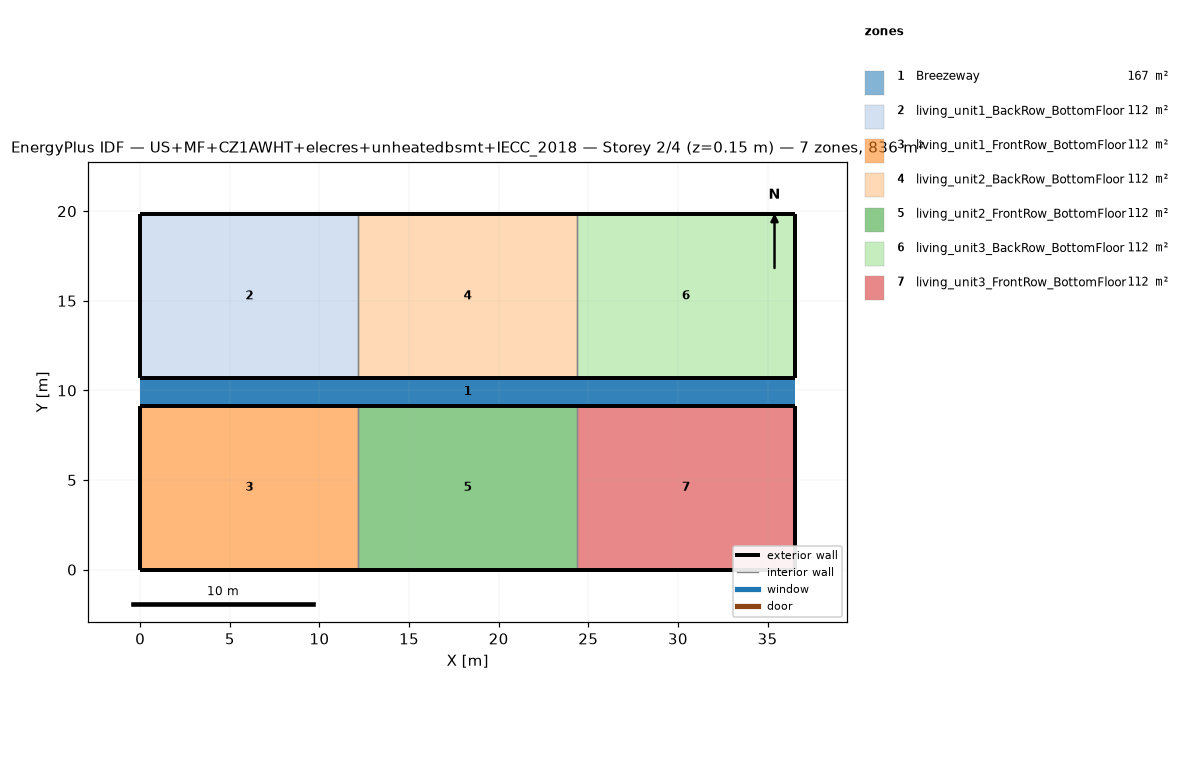
=== STOREY PLAN SPEC (per zone: floor XY polygon, exterior-wall plan segments, windows/doors) ===
zone 1: Breezeway  (167.0 m²)
  floor: (36.54, 9.16) (0.00, 9.16) (0.00, 10.68) (36.54, 10.68)
  floor: (36.54, 9.16) (0.00, 9.16) (0.00, 10.68) (36.54, 10.68)
  floor: (36.54, 9.16) (0.00, 9.16) (0.00, 10.68) (36.54, 10.68)
zone 2: living_unit1_BackRow_BottomFloor  (111.5 m²)
  floor: (12.18, 10.68) (0.00, 10.68) (0.00, 19.84) (12.18, 19.84)
  exterior wall: (0.00, 10.68) – (12.18, 10.68)  [12.2 m]
  exterior wall: (12.18, 19.84) – (0.00, 19.84)  [12.2 m]
  exterior wall: (0.00, 19.84) – (0.00, 10.68)  [9.2 m]
  interior walls: 1
zone 3: living_unit1_FrontRow_BottomFloor  (111.5 m²)
  floor: (12.18, 0.00) (0.00, 0.00) (0.00, 9.16) (12.18, 9.16)
  exterior wall: (0.00, 0.00) – (12.18, 0.00)  [12.2 m]
  exterior wall: (12.18, 9.16) – (0.00, 9.16)  [12.2 m]
  exterior wall: (0.00, 9.16) – (0.00, 0.00)  [9.2 m]
  interior walls: 1
zone 4: living_unit2_BackRow_BottomFloor  (111.5 m²)
  floor: (24.36, 10.68) (12.18, 10.68) (12.18, 19.84) (24.36, 19.84)
  exterior wall: (12.18, 10.68) – (24.36, 10.68)  [12.2 m]
  exterior wall: (24.36, 19.84) – (12.18, 19.84)  [12.2 m]
  interior walls: 2
zone 5: living_unit2_FrontRow_BottomFloor  (111.5 m²)
  floor: (24.36, 0.00) (12.18, 0.00) (12.18, 9.16) (24.36, 9.16)
  exterior wall: (12.18, 0.00) – (24.36, 0.00)  [12.2 m]
  exterior wall: (24.36, 9.16) – (12.18, 9.16)  [12.2 m]
  interior walls: 2
zone 6: living_unit3_BackRow_BottomFloor  (111.5 m²)
  floor: (36.54, 10.68) (24.36, 10.68) (24.36, 19.84) (36.54, 19.84)
  exterior wall: (24.36, 10.68) – (36.54, 10.68)  [12.2 m]
  exterior wall: (36.54, 10.68) – (36.54, 19.84)  [9.2 m]
  exterior wall: (36.54, 19.84) – (24.36, 19.84)  [12.2 m]
  interior walls: 1
zone 7: living_unit3_FrontRow_BottomFloor  (111.5 m²)
  floor: (36.54, 0.00) (24.36, 0.00) (24.36, 9.16) (36.54, 9.16)
  exterior wall: (24.36, 0.00) – (36.54, 0.00)  [12.2 m]
  exterior wall: (36.54, 0.00) – (36.54, 9.16)  [9.2 m]
  exterior wall: (36.54, 9.16) – (24.36, 9.16)  [12.2 m]
  interior walls: 1

=== DERIVED (storey summary) ===
Building: US+MF+CZ1AWHT+elecres+unheatedbsmt+IECC_2018
Storey: 2 of 4  (floor level z = 0.15 m)
Storey gross floor area: 836.2 m²
Zones on this storey: 7
  - Breezeway: floor 167.0 m²
  - living_unit1_BackRow_BottomFloor: floor 111.5 m²; exterior wall 33.5 m (86.9 m²); WWR 0.0%
  - living_unit1_FrontRow_BottomFloor: floor 111.5 m²; exterior wall 33.5 m (86.9 m²); WWR 0.0%
  - living_unit2_BackRow_BottomFloor: floor 111.5 m²; exterior wall 24.4 m (63.1 m²); WWR 0.0%
  - living_unit2_FrontRow_BottomFloor: floor 111.5 m²; exterior wall 24.4 m (63.1 m²); WWR 0.0%
  - living_unit3_BackRow_BottomFloor: floor 111.5 m²; exterior wall 33.5 m (86.9 m²); WWR 0.0%
  - living_unit3_FrontRow_BottomFloor: floor 111.5 m²; exterior wall 33.5 m (86.9 m²); WWR 0.0%
Zone adjacency (shared interzone walls):
  - living_unit1_BackRow_BottomFloor ↔ living_unit2_BackRow_BottomFloor
  - living_unit1_FrontRow_BottomFloor ↔ living_unit2_FrontRow_BottomFloor
  - living_unit2_BackRow_BottomFloor ↔ living_unit3_BackRow_BottomFloor
  - living_unit2_FrontRow_BottomFloor ↔ living_unit3_FrontRow_BottomFloor